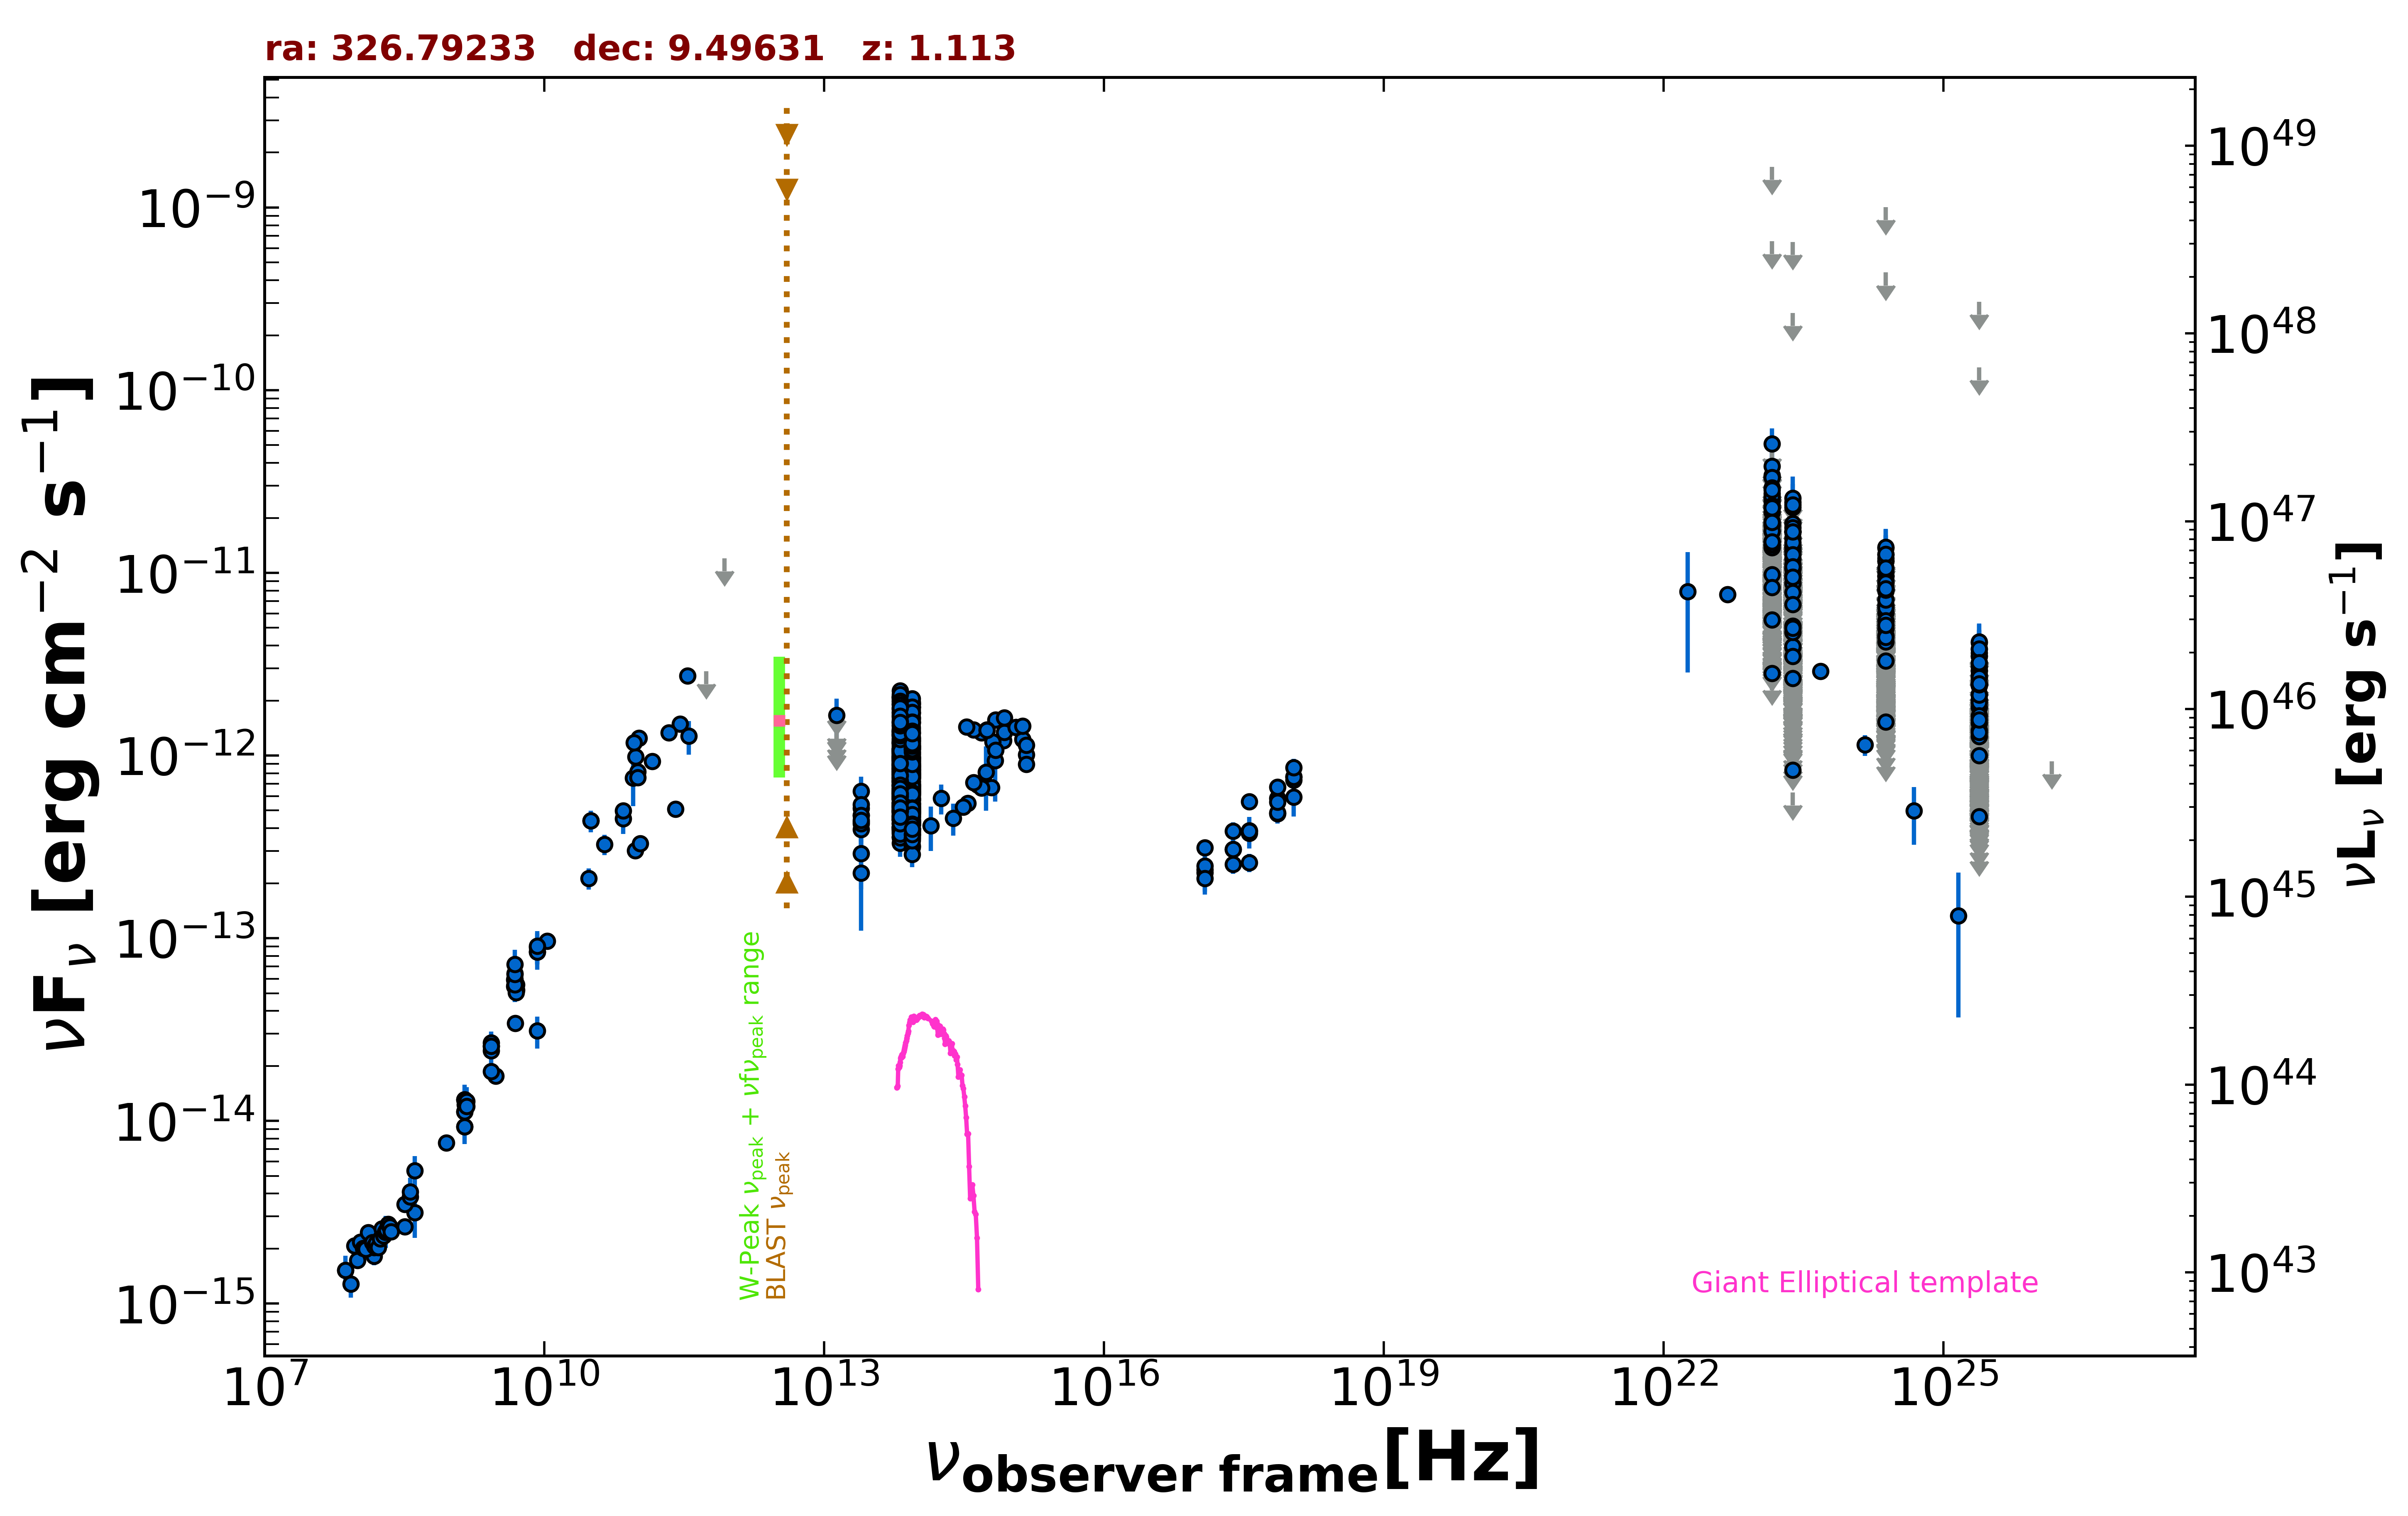

Source data for this figure (header and first rows):
freq., flux, err_flux, MJD_start, MJD_end, flag, catalog, reference
1.400e+09, 9.291e-15, 3.500e-18, 55000, 55000, , FIRST, White et al. 1997  ApJ  475 479
1.400e+09, 1.308e-14, 3.900e-16, 55000, 55000, , NVSS, Condon et al. 1998  AJ  115  1693
8.870e+08, 7.564e-15, 5.365e-16, 55000, 55000, , RACS, Hale et al. 2021  PASA  38  e058
3.000e+09, 1.757e-14, 6.000e-17, 55000, 55000, , VLASSQL, Gordon et al. 2021  ApJS  255  30
2.418e+17, 3.067e-13, 2.390e-14, 54949, 55885, , 1OUSX, Giommi et al. in preparation
1.209e+17, 2.373e-13, 2.000e-14, 54949, 55885, , 1OUSX, Giommi et al. in preparation
3.627e+17, 3.761e-13, 2.780e-14, 54949, 55885, , 1OUSX, Giommi et al. in preparation
7.253e+17, 5.845e-13, 2.510e-14, 54949, 55885, , 1OUSX, Giommi et al. in preparation
1.088e+18, 7.661e-13, 5.300e-14, 54949, 55885, , 1OUSX, Giommi et al. in preparation
7.253e+17, 4.818e-13, 2.280e-14, 55000, 55000, , 2SXPS, Evans et al. 2020  ApJS  247  54
1.209e+17, 3.125e-13, 2.830e-14, 55000, 55000, , 2SXPS, Evans et al. 2020  ApJS  247  54
3.627e+17, 3.883e-13, 3.195e-14, 55000, 55000, , 2SXPS, Evans et al. 2020  ApJS  247  54
1.088e+18, 7.350e-13, 5.850e-14, 55000, 55000, , 2SXPS, Evans et al. 2020  ApJS  247  54
1.500e+08, 1.818e-15, 1.820e-16, 55000, 55000, , TGSS150, Intema et al. 2017  A&A  598  A781
7.400e+07, 1.524e-15, 5.950e-17, 55000, 55000, , VLSSR, Lane et al. 2014  MNRAS  440 327
8.400e+09, 8.417e-14, 0.000e+00, 55000, 55000, , CRATES, Healey et al. 2007  ApJS  171  61
4.800e+09, 5.918e-14, 5.235e-15, 55000, 55000, , GB6, Gregory et al. 1996  ApJS  103  427
4.800e+09, 5.458e-14, 7.535e-15, 55000, 55000, , GB87, Gregory et al. 1992  VizieR  VIII/14/j20…
4.080e+08, 3.142e-15, 8.565e-16, 55000, 55000, , KUEHR, Kuehr et al. 1981  A&AS  45  367
1.070e+10, 9.625e-14, 4.260e-15, 55000, 55000, , KUEHR, Kuehr et al. 1981  A&AS  45  367
2.695e+09, 2.426e-14, 1.885e-15, 55000, 55000, , KUEHR, Kuehr et al. 1981  A&AS  45  367
1.410e+09, 1.227e-14, 1.400e-16, 55000, 55000, , KUEHR, Kuehr et al. 1981  A&AS  45  367
3.180e+08, 3.498e-15, 1.910e-16, 55000, 55000, , KUEHR, Kuehr et al. 1981  A&AS  45  367
8.960e+10, 7.526e-13, 2.240e-13, 55000, 55000, , KUEHR, Kuehr et al. 1981  A&AS  45  367
5.009e+09, 5.209e-14, 3.505e-15, 55000, 55000, , KUEHR, Kuehr et al. 1981  A&AS  45  367
5.009e+09, 5.560e-14, 3.510e-15, 55000, 55000, , KUEHR, Kuehr et al. 1981  A&AS  45  367
2.700e+09, 1.863e-14, 5.400e-16, 55000, 55000, , KUEHR, Kuehr et al. 1981  A&AS  45  367
5.000e+09, 5.050e-14, 1.000e-15, 55000, 55000, , KUEHR, Kuehr et al. 1981  A&AS  45  367
2.700e+09, 2.565e-14, 1.890e-15, 55000, 55000, , KUEHR, Kuehr et al. 1981  A&AS  45  367
4.900e+09, 3.430e-14, 1.960e-15, 55000, 55000, , KUEHR, Kuehr et al. 1981  A&AS  45  367
3.140e+10, 4.396e-13, 2.830e-14, 55000, 55000, , KUEHR, Kuehr et al. 1981  A&AS  45  367
3.140e+10, 4.396e-13, 5.970e-14, 55000, 55000, , KUEHR, Kuehr et al. 1981  A&AS  45  367
3.180e+08, 2.639e-15, 1.275e-16, 55000, 55000, , KUEHR, Kuehr et al. 1981  A&AS  45  367
2.700e+09, 2.673e-14, 5.400e-16, 55000, 55000, , KUEHR, Kuehr et al. 1981  A&AS  45  367
4.850e+09, 5.587e-14, 0.000e+00, 55000, 55000, , NORTH20, White and Becker  1992  ApJS  79  331
1.400e+09, 1.124e-14, 0.000e+00, 55000, 55000, , NORTH20, White and Becker  1992  ApJS  79  331
3.650e+08, 3.843e-15, 0.000e+00, 55000, 55000, , NORTH20, White and Becker  1992  ApJS  79  331
2.550e+11, 5.099e-13, 5.100e-14, 56101, 56101, , ALMA, Bonato et al. 2019  MNRAS  485  1188
9.435e+10, 3.019e-13, 1.890e-14, 56143, 56143, , ALMA, Bonato et al. 2019  MNRAS  485  1188
1.063e+11, 3.294e-13, 2.125e-14, 56143, 56143, , ALMA, Bonato et al. 2019  MNRAS  485  1188
2.850e+11, 1.490e-12, 1.425e-13, 57193, 57193, , ALMA, Bonato et al. 2019  MNRAS  485  1188
9.506e+10, 9.820e-13, 9.505e-14, 57193, 57193, , ALMA, Bonato et al. 2019  MNRAS  485  1188
3.435e+11, 2.738e-12, 1.375e-13, 57987, 57987, , ALMA, Bonato et al. 2019  MNRAS  485  1188
1.035e+11, 1.243e-12, 6.200e-14, 57987, 57987, , ALMA, Bonato et al. 2019  MNRAS  485  1188
9.150e+10, 1.177e-12, 5.850e-14, 57987, 57987, , ALMA, Bonato et al. 2019  MNRAS  485  1188
1.000e+11, 8.165e-13, 6.430e-14, 55000, 55000, , PCCS2100, GHz The Planck Collaboration 2018  A&A  …
7.000e+10, 4.517e-13, 8.025e-14, 55000, 55000, , PCCS2, 70 GHz The Planck Collaboration 2018  A&…
3.000e+10, 2.126e-13, 2.805e-14, 55000, 55000, , PCNT, The Planck Collaboration 2018  A&A  619 …
4.400e+10, 3.272e-13, 4.185e-14, 55000, 55000, , PCNT, The Planck Collaboration 2018  A&A  619 …
7.000e+10, 4.987e-13, 3.965e-14, 55000, 55000, , PCNT, The Planck Collaboration 2018  A&A  619 …
1.000e+11, 7.572e-13, 3.245e-14, 55000, 55000, , PCNT, The Planck Collaboration 2018  A&A  619 …
1.430e+11, 9.305e-13, 4.770e-14, 55000, 55000, , PCNT, The Planck Collaboration 2018  A&A  619 …
2.170e+11, 1.337e-12, 8.150e-14, 55000, 55000, , PCNT, The Planck Collaboration 2018  A&A  619 …
3.530e+11, 1.276e-12, 2.680e-13, 55000, 55000, , PCNT, The Planck Collaboration 2018  A&A  619 …
5.450e+11, 2.887e-12, 0.000e+00, 55000, 55000, UL, PCNT, The Planck Collaboration 2018  A&A  619 …
8.570e+11, 1.201e-11, 0.000e+00, 55000, 55000, UL, PCNT, The Planck Collaboration 2018  A&A  619 …
1.389e+14, 4.128e-13, 1.128e-13, 55000, 55000, , 2MASS, Skrutskie et al. 2006  AJ  131  1163
1.804e+14, 5.838e-13, 1.087e-13, 55000, 55000, , 2MASS, Skrutskie et al. 2006  AJ  131  1163
2.427e+14, 4.549e-13, 9.065e-14, 55000, 55000, , 2MASS, Skrutskie et al. 2006  AJ  131  1163
8.817e+13, 9.661e-13, 3.350e-15, 55000, 55000, , UNWISE, Schlafly et al. 2019  ApJS  240  30
... 1,974 more rows
